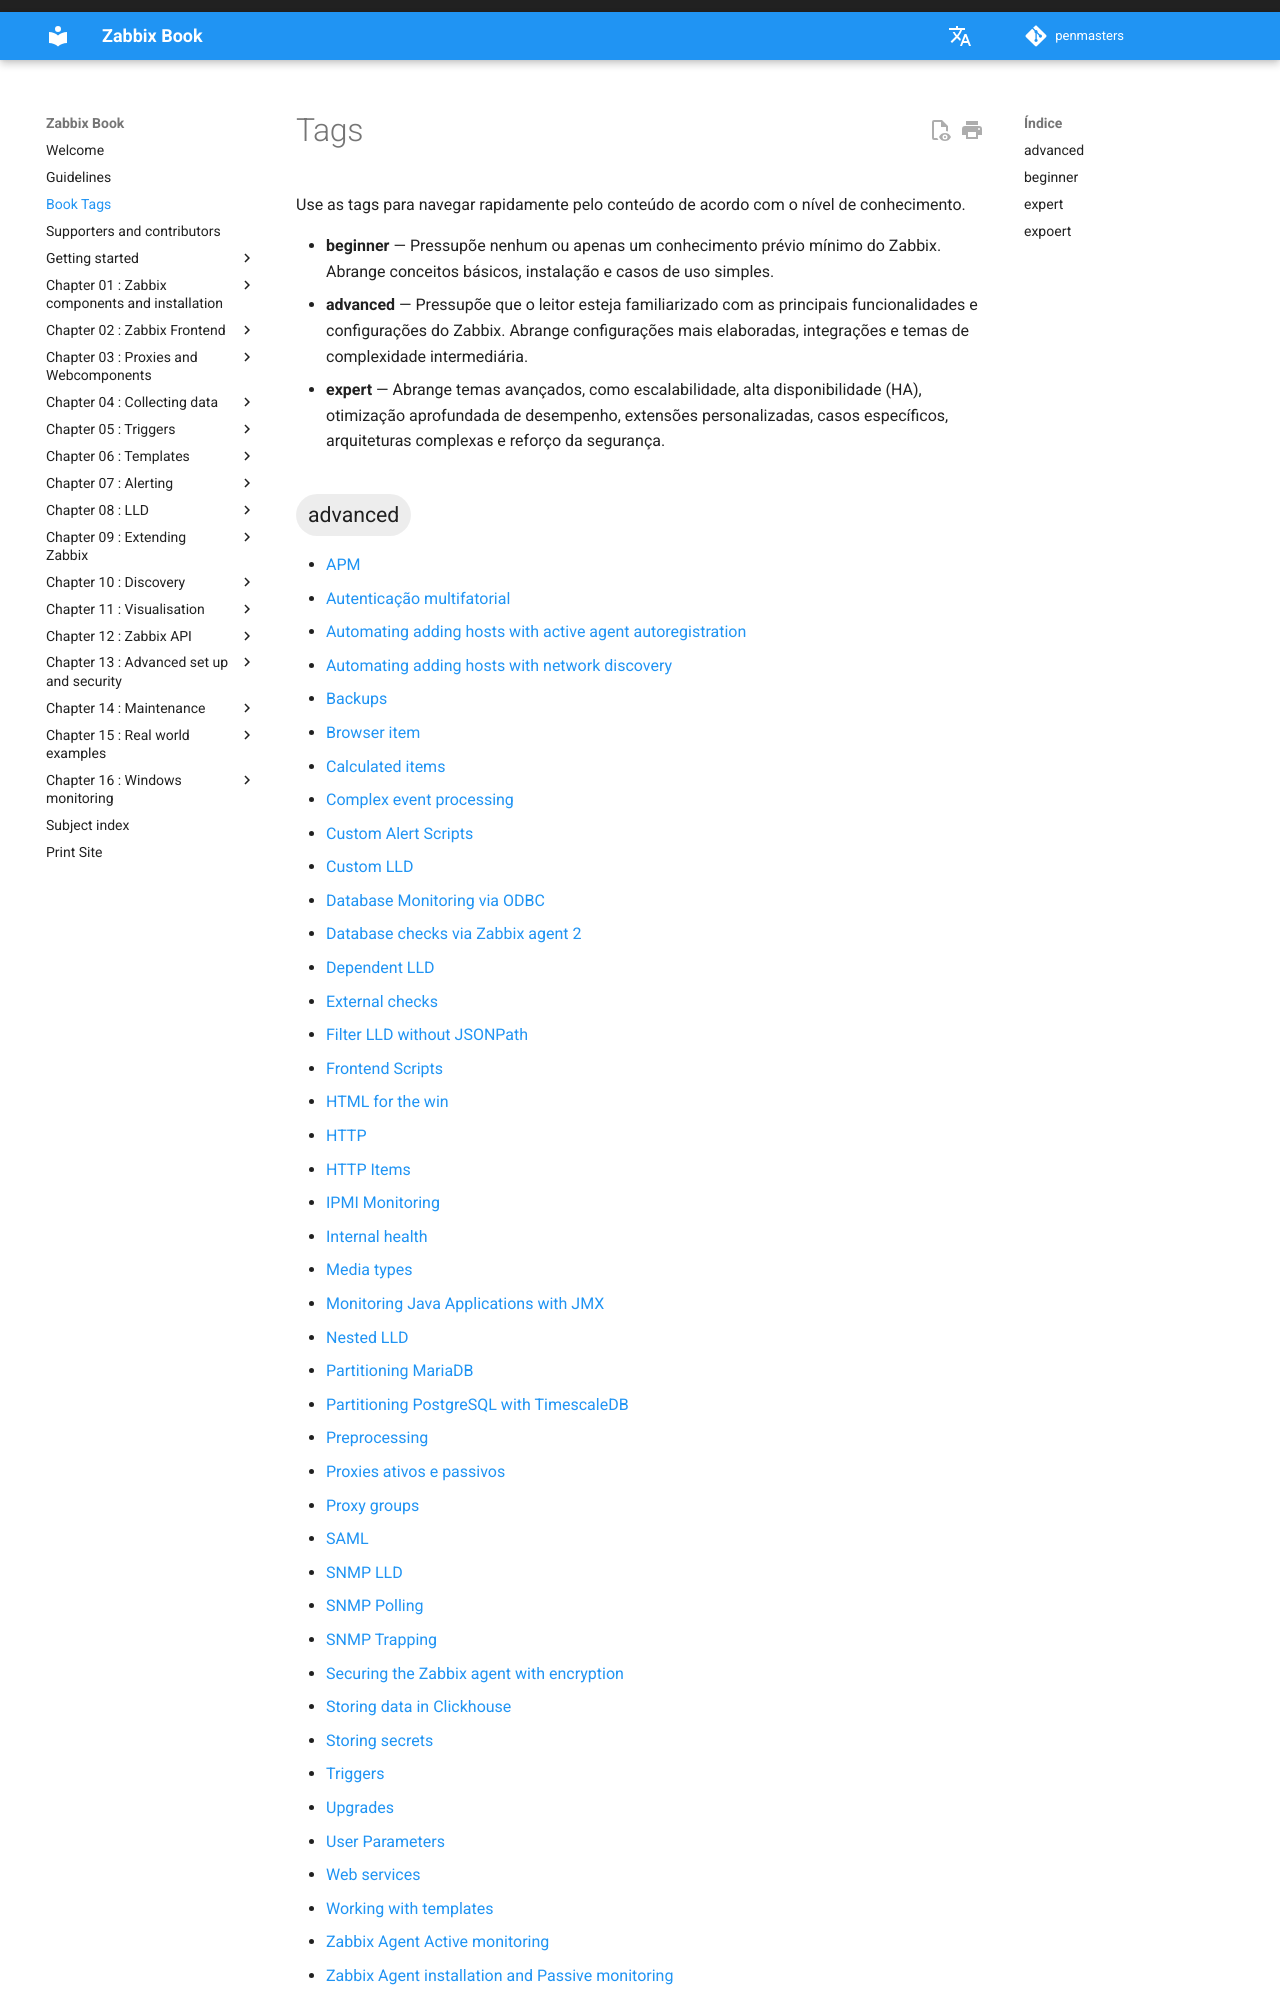

repository: penmasters/zabbix-book · page: pt_BR/tags/index.html · generator: mkdocs

# Tags

Use as tags para navegar rapidamente pelo conteúdo de acordo com o nível de conhecimento.

- **beginner** — Pressupõe nenhum ou apenas um conhecimento prévio mínimo do Zabbix. Abrange conceitos básicos, instalação e casos de uso simples.
- **advanced** — Pressupõe que o leitor esteja familiarizado com as principais funcionalidades e configurações do Zabbix. Abrange
